Run: headless pygame with SDL's dummy video driver; simulated clock (each Clock.tick advances the game by its frame time, no real sleeping); random seed 0; keys injected as events and as key.get_pressed() state; mouse plan: one left click at the window centre at the start of phase 2, then a move to the lower-right quarter at the start of phase 3.
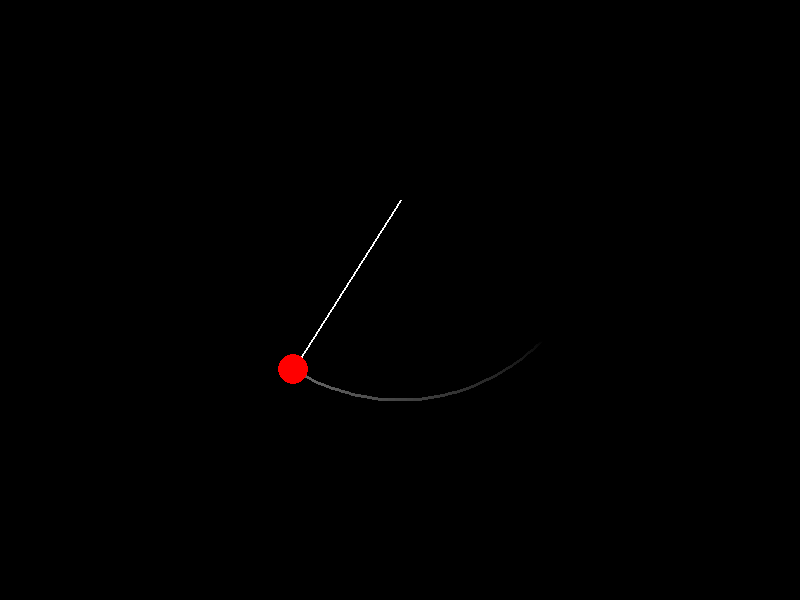
Frame 1 of 4 · flips 1–60 · no input
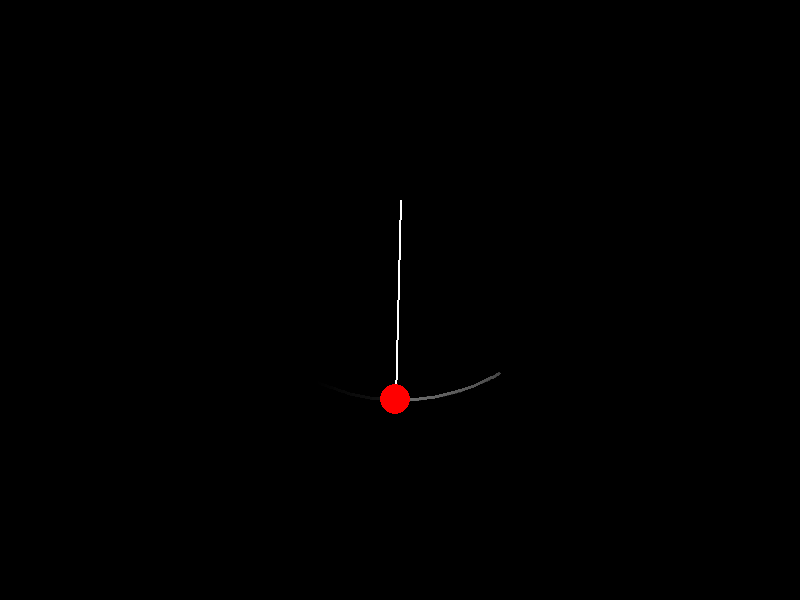
Frame 2 of 4 · flips 61–180 · clicked the window centre · tapped SPACE, RETURN · held RIGHT (→), D
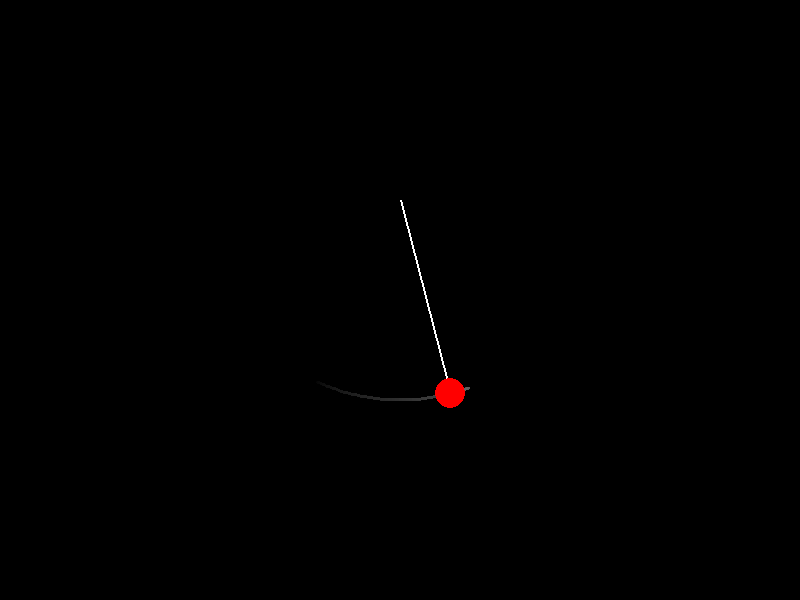
Frame 3 of 4 · flips 181–300 · moved the mouse to the lower-right quarter · held DOWN (↓), S
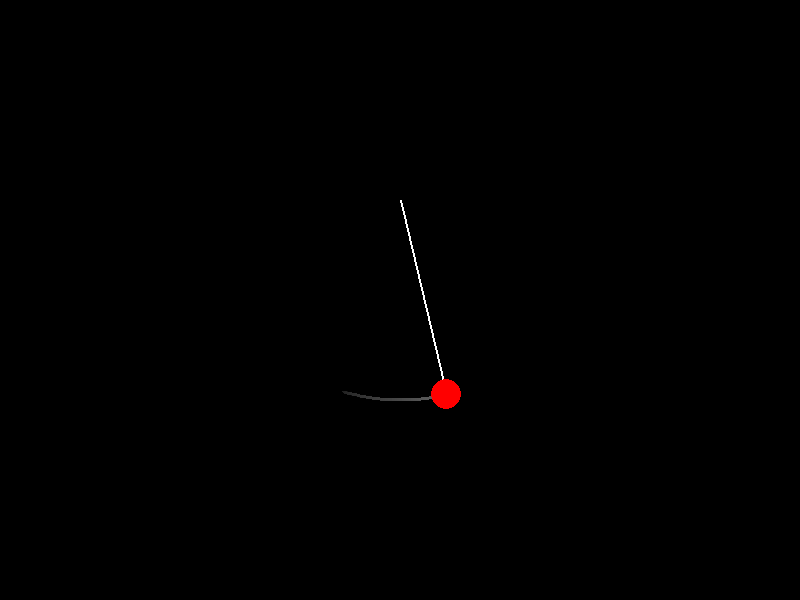
Frame 4 of 4 · flips 301–420 · held LEFT (←), A, UP (↑), W

The pygame program that drew these frames:

#!/usr/bin/env python
import pygame as pg
import math
from collections import deque

# Controls:
# Mouse 1 : Drag the bob to set the angle
# T : Toggle draw trace
# SPACE : Toggle pause
# R : Reset
# Esc : Quit

# Notes:
# G_PX controls how "fast" the gravity feels.
# DAMPING controls how quickly it slows down.
# dt = min(dt, 0.05) prevents huge physics jumps if the window stalls.

SCREEN_SIZE = (800, 600)
FPS = 60

ORIGIN = pg.Vector2(400, 200)
LENGTH_PX = 200
BOB_R = 15
LINE_W = 2

TRACE_LEN = 90
TRACE_ALPHA_MAX = 110
TRACE_W = 3

# "Gravity" in pixels/s^2. Equation: theta'' = -(g/L) * sin(theta)
G_PX = 1600.0

# Damping coefficient in 1/s (higher = more dampening)
DAMPING = 0.35


def bob_position(origin: pg.Vector2, length_px: float, angle_rad: float) -> pg.Vector2:
    # Angle is measured from vertical-down; x uses sin, y uses cos.
    return origin + pg.Vector2(math.sin(angle_rad), math.cos(angle_rad)) * length_px


def angle_from_mouse(origin: pg.Vector2, mouse_pos: tuple[int, int]) -> float:
    v = pg.Vector2(mouse_pos) - origin
    # Given v = (L*sin(theta), L*cos(theta)) => theta = atan(v.x, v.y)
    if v.length_squared() == 0:
        return 0.0
    return math.atan2(v.x, v.y)


def main() -> None:
    pg.init()
    screen = pg.display.set_mode(SCREEN_SIZE)
    pg.display.set_caption("Pendulum Simulation | drag bob | Space pause | R reset | T trail")
    clock = pg.time.Clock()

    angle = math.pi / 4     # radians
    angular_vel = 0.0       # rad/s
    paused = False
    dragging = False
    show_trace = True

    trace_points: deque[pg.Vector2] = deque(maxlen=TRACE_LEN)
    trace_surf = pg.Surface(SCREEN_SIZE, pg.SRCALPHA)

    running = True
    while running:
        dt = clock.tick(FPS) / 1000
        dt = min(dt, 0.05)  # prevent huge jumps when window is moved/paused

        for event in pg.event.get():
            if event.type == pg.QUIT:
                running = False
            
            elif event.type == pg.KEYDOWN:
                if event.key == pg.K_ESCAPE:
                    running = False
                elif event.key == pg.K_SPACE:
                    paused = not paused
                elif event.key == pg.K_r:
                    angle = math.pi / 4
                    angular_vel = 0.0
                    trace_points.clear()
                elif event.key == pg.K_t:
                    show_trace = not show_trace

            elif event.type == pg.MOUSEBUTTONDOWN and event.button == 1:
                bob = bob_position(ORIGIN, LENGTH_PX, angle)
                if (pg.Vector2(event.pos) - bob).length() <= BOB_R + 6:
                    dragging = True
                    paused = True
            
            elif event.type == pg.MOUSEBUTTONUP and event.button == 1:
                dragging = False
                paused = False
                trace_points.clear()
            
            elif event.type == pg.MOUSEMOTION and dragging:
                angle = angle_from_mouse(ORIGIN, event.pos)
                angular_vel = 0.0

        if not paused:
            angular_accel = -(G_PX / LENGTH_PX) * math.sin(angle)
            angular_vel += angular_accel * dt
            angle += angular_vel * dt
            angular_vel *= math.exp(-DAMPING * dt)

        bob = bob_position(ORIGIN, LENGTH_PX, angle)
        if not dragging:
            trace_points.append(bob)

        screen.fill(0)

        if show_trace:
            trace_surf.fill(0)
            if len(trace_points) >= 2:
                pts = list(trace_points)
                n = len(pts) - 1
                for i in range(n):
                    a = int(TRACE_ALPHA_MAX * (i + 1) / n)
                    pg.draw.line(
                        trace_surf,
                        (255, 255, 255, a),
                        pts[i],
                        pts[i + 1],
                        TRACE_W
                    )
            screen.blit(trace_surf, (0, 0))

        pg.draw.line(screen, 0xFFFFFF, ORIGIN, bob, LINE_W)
        pg.draw.circle(screen, 0xFF0000, (int(bob.x), int(bob.y)), BOB_R)
        pg.display.flip()

    pg.quit()

if __name__ == "__main__":
    main()
